Run: headless pygame with SDL's dummy video driver; simulated clock (each Clock.tick advances the game by its frame time, no real sleeping); random seed 0; keys injected as events and as key.get_pressed() state; no mouse input.
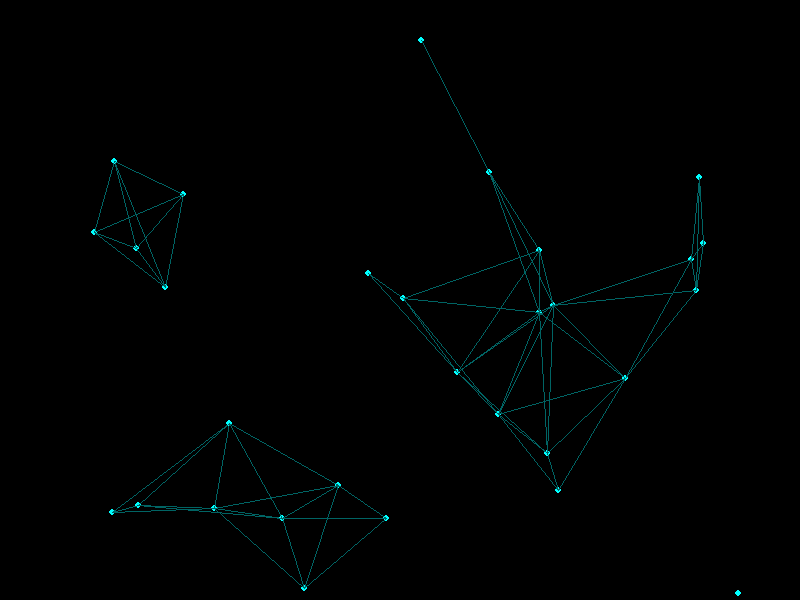
Frame 1 of 4 · flips 1–60 · no input
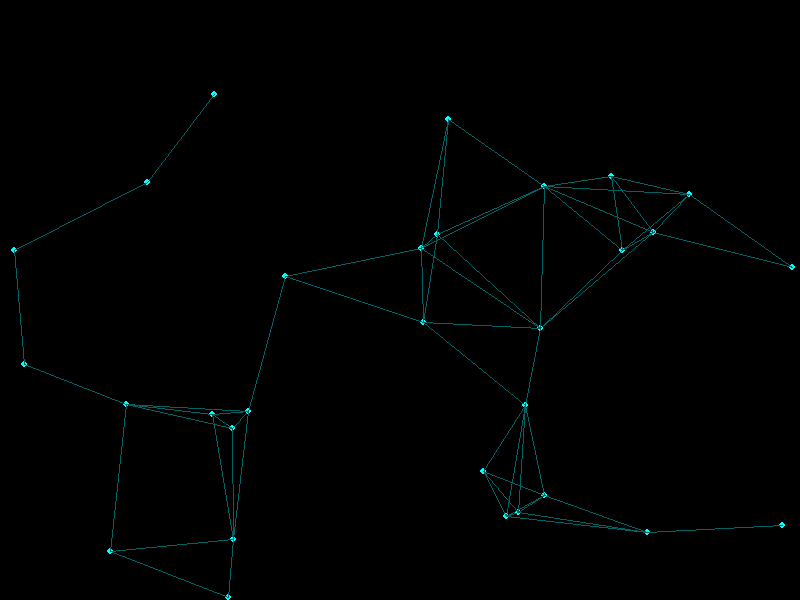
Frame 2 of 4 · flips 61–180 · tapped SPACE, RETURN · held RIGHT (→), D
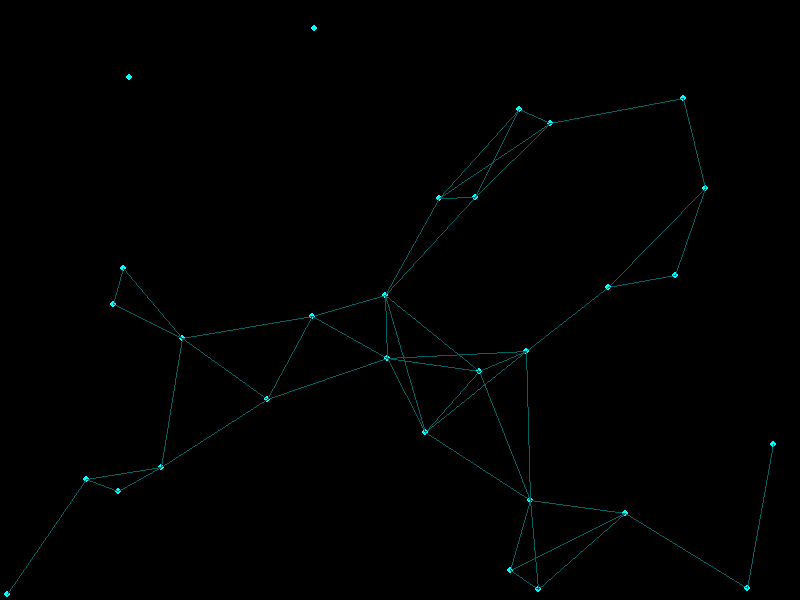
Frame 3 of 4 · flips 181–300 · held DOWN (↓), S
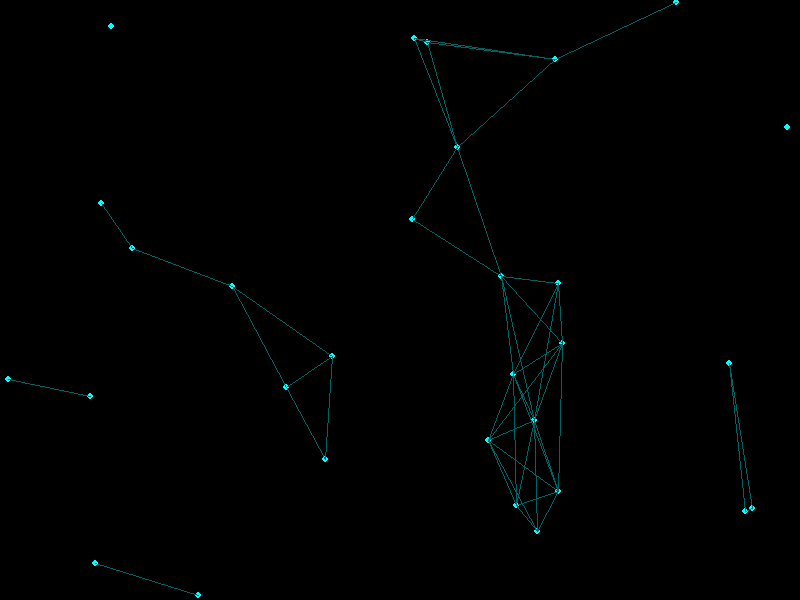
Frame 4 of 4 · flips 301–420 · held LEFT (←), A, UP (↑), W

The pygame program that drew these frames:

import pygame
import random
import math

# የፒኬም ዝግጅት
pygame.init()
screen = pygame.display.set_mode((800, 600))

# ነጥቦችን በፍጥነት እና በመገኛ መፍጠር
nodes = []
for _ in range(30):
    nodes.append({
        'x': random.randint(0, 800), 
        'y': random.randint(0, 600),
        'vx': random.uniform(-1, 1), # የX ፍጥነት
        'vy': random.uniform(-1, 1)  # የY ፍጥነት
    })

running = True
while running:
    screen.fill((0, 0, 0)) # ዳራውን ማጽዳት
    
    # የነጥቦችን ቦታ ማዘመን
    for node in nodes:
        node['x'] += node['vx']
        node['y'] += node['vy']
        
        # ማያ ገጹን ሲነኩ ወደ ተቃራኒ አቅጣጫ መመለስ
        if node['x'] < 0 or node['x'] > 800: node['vx'] *= -1
        if node['y'] < 0 or node['y'] > 600: node['vy'] *= -1
        
        # ነጥቡን መሳል
        pygame.draw.circle(screen, (0, 255, 255), (int(node['x']), int(node['y'])), 3)

    # በነጥቦች መካከል መስመር መሳል
    for i in range(len(nodes)):
        for j in range(i + 1, len(nodes)):
            dist = math.hypot(nodes[i]['x'] - nodes[j]['x'], nodes[i]['y'] - nodes[j]['y'])
            if dist < 150: # ነጥቦቹ ከተጠጋጉ መስመር ይሳል
                pygame.draw.line(screen, (0, 100, 100), (nodes[i]['x'], nodes[i]['y']), (nodes[j]['x'], nodes[j]['y']))

    pygame.display.flip()
    pygame.time.Clock().tick(60) # ፍጥነቱን መቆጣጠር
